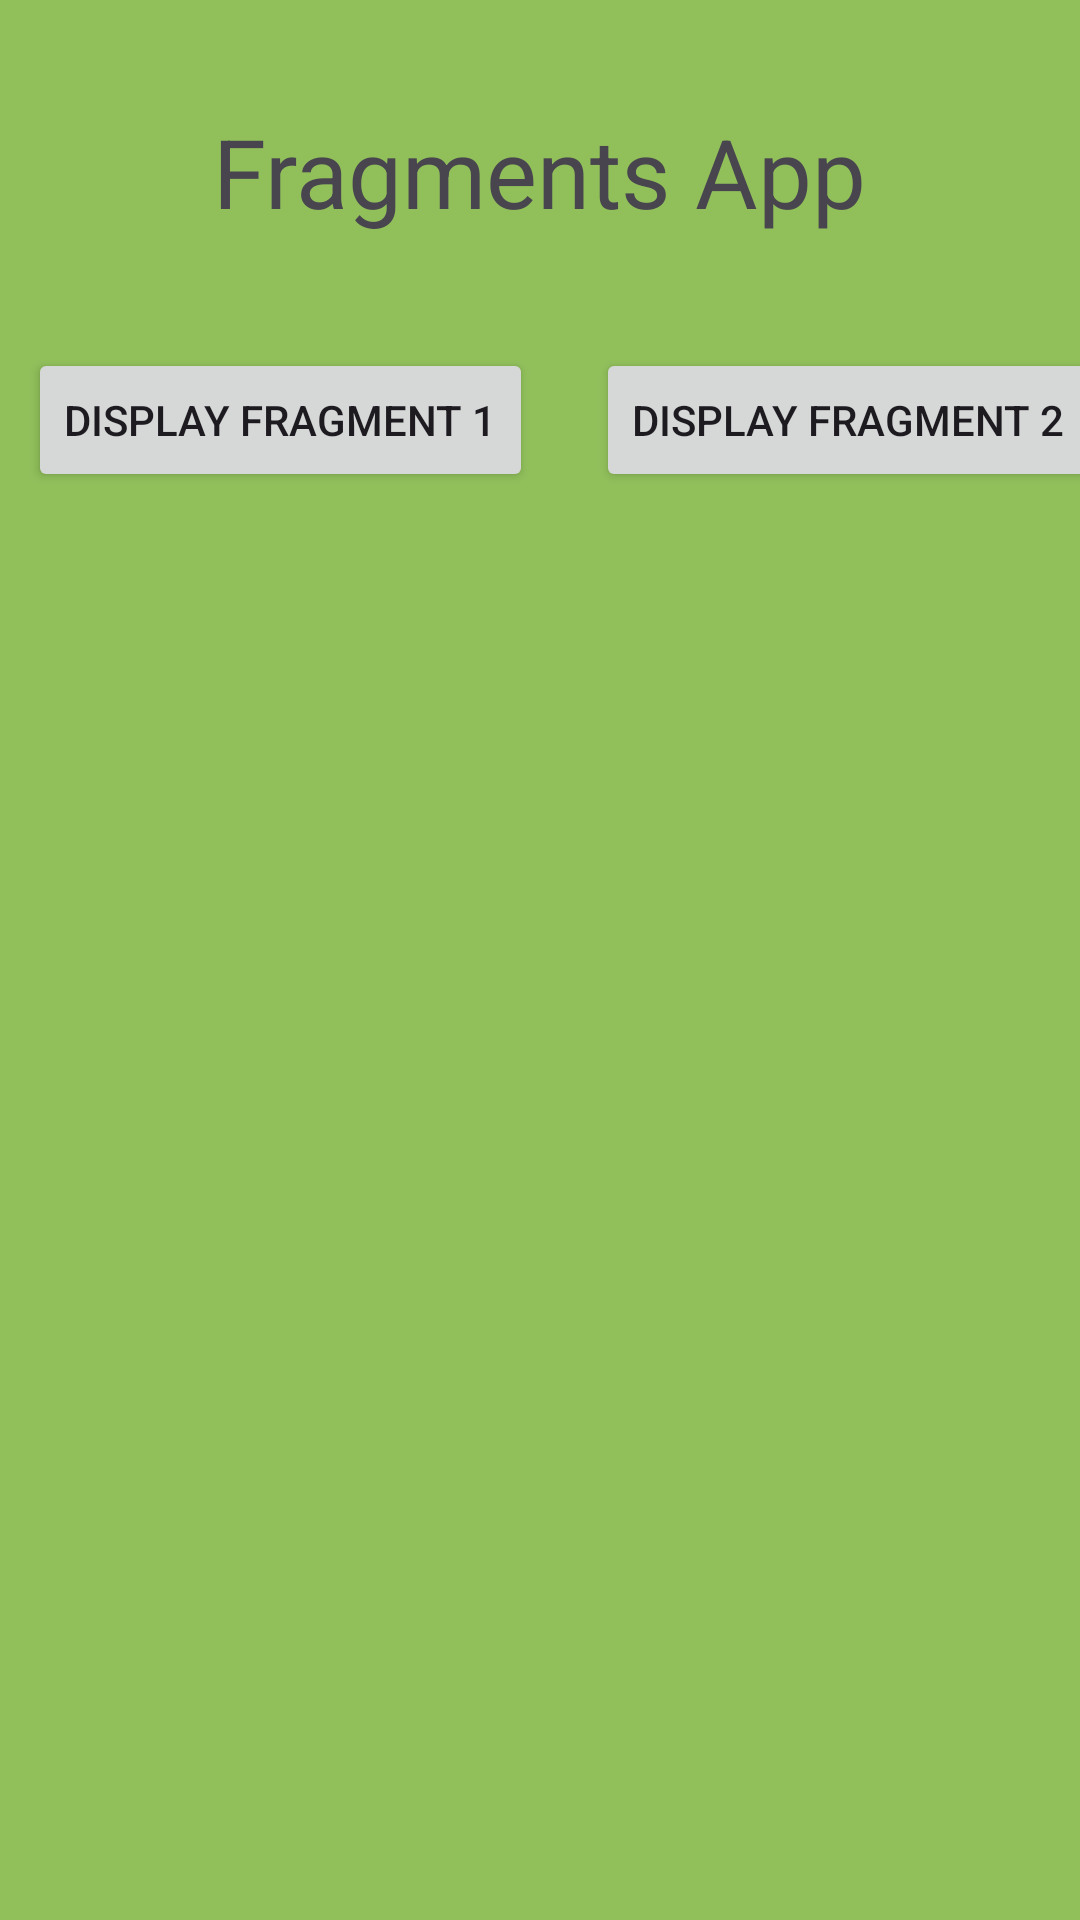

Write the Android layout XML for this screen, with the resource values it uses.
<!-- AndroidManifest.xml: application theme Theme.Fragmentsapp -->
<!-- res/layout/activity_main.xml -->
<?xml version="1.0" encoding="utf-8"?>
<androidx.constraintlayout.widget.ConstraintLayout xmlns:android="http://schemas.android.com/apk/res/android"
    xmlns:app="http://schemas.android.com/apk/res-auto"
    xmlns:tools="http://schemas.android.com/tools"
    android:id="@+id/main"
    android:layout_width="match_parent"
    android:layout_height="match_parent"
    android:background="#91C05B"
    tools:context=".MainActivity">

    <TextView
        android:id="@+id/textView"
        android:layout_width="wrap_content"
        android:layout_height="wrap_content"
        android:text="Fragments App"
        android:textSize="32sp"
        app:layout_constraintBottom_toBottomOf="parent"
        app:layout_constraintEnd_toEndOf="parent"
        app:layout_constraintHorizontal_bias="0.498"
        app:layout_constraintStart_toStartOf="parent"
        app:layout_constraintTop_toTopOf="parent"
        app:layout_constraintVertical_bias="0.06" />

    <Button
        android:id="@+id/btn1"
        android:layout_width="wrap_content"
        android:layout_height="wrap_content"
        android:layout_marginStart="16dp"
        android:layout_marginTop="116dp"
        android:layout_marginEnd="21dp"
        android:text="Display Fragment 1"
        app:layout_constraintEnd_toStartOf="@+id/btn2"
        app:layout_constraintStart_toStartOf="parent"
        app:layout_constraintTop_toTopOf="parent" />

    <Button
        android:id="@+id/btn2"
        android:layout_width="wrap_content"
        android:layout_height="wrap_content"
        android:layout_marginTop="116dp"
        android:layout_marginBottom="67dp"
        android:text="Display Fragment 2"
        app:layout_constraintBottom_toTopOf="@+id/frameLayout"
        app:layout_constraintEnd_toEndOf="parent"
        app:layout_constraintStart_toEndOf="@+id/btn1"
        app:layout_constraintTop_toTopOf="parent" />

    <FrameLayout
        android:id="@+id/frameLayout"
        android:layout_width="0dp"
        android:layout_height="0dp"
        android:layout_marginTop="40dp"
        android:layout_marginBottom="300dp"
        app:layout_constraintBottom_toBottomOf="parent"
        app:layout_constraintEnd_toEndOf="parent"
        app:layout_constraintStart_toStartOf="parent"
        app:layout_constraintTop_toBottomOf="@+id/btn2" />


</androidx.constraintlayout.widget.ConstraintLayout>
<!-- resources referenced by this layout -->
<resources>
  <style name="Theme.Fragmentsapp" parent="Base.Theme.Fragmentsapp" />
  <style name="Base.Theme.Fragmentsapp" parent="Theme.Material3.DayNight.NoActionBar">
          
          
      </style>
</resources>
